Dataset: dataset_prepared (GitHub, nikhilbontha/AGROVISION_AI). Classes: apple apple scab, apple black rot, apple cedar apple rust, apple healthy, corn cercospora leaf spot gray leaf spot, corn common rust, corn northern leaf blight, corn healthy, cotton bacterial blight, cotton healthy, grape black rot, grape esca black measles, grape leaf blight (isariopsis leaf spot), grape healthy, non plant unsupported, orange huanglongbing citrus greening, orange healthy, bell pepper bacterial spot, bell pepper healthy, potato early blight, potato late blight, potato healthy, rice bacterial leaf blight, rice blast, rice healthy, tomato bacterial spot, tomato early blight, tomato late blight, tomato leaf mold, tomato septoria leaf spot, tomato spider mites two spotted spider mite, tomato target spot, tomato yellow leaf curl virus, tomato mosaic virus, tomato healthy, wheat leaf rust, wheat powdery mildew, wheat stripe rust, wheat healthy.

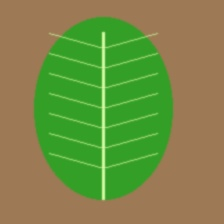
Label: potato healthy

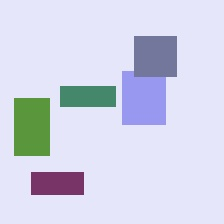
Label: non plant unsupported

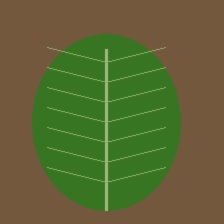
Label: grape esca black measles

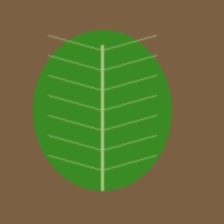
Label: grape healthy

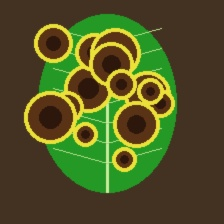
Label: potato early blight

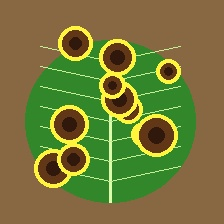
Label: tomato early blight
